4-way image classification set "Dataset" from GitHub (MITLLRacecar/Student); label vocabulary: asphalt, dirt, grassy, rocky.

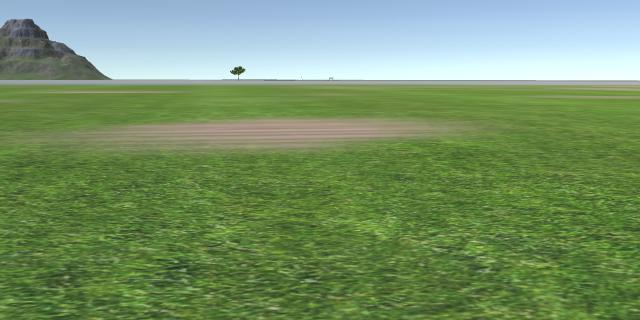
Label: grassy

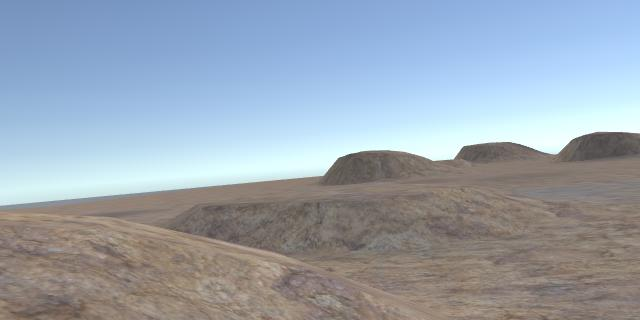
Label: rocky

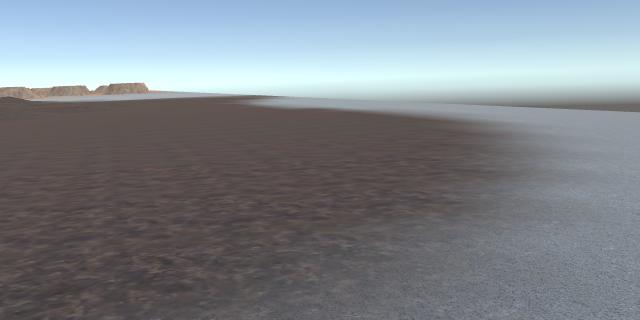
Label: dirt

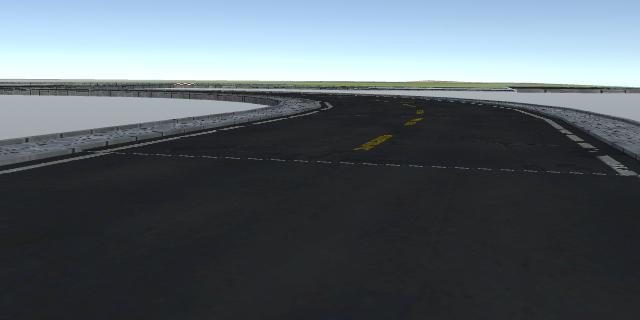
Label: asphalt

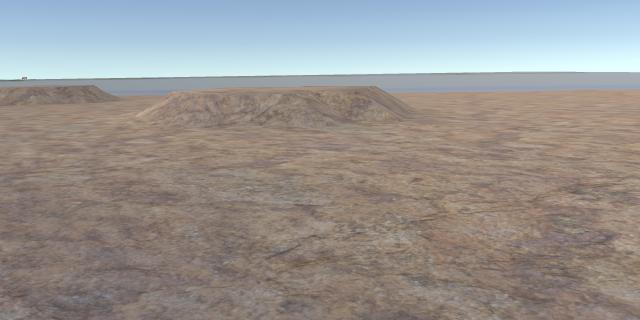
Label: rocky

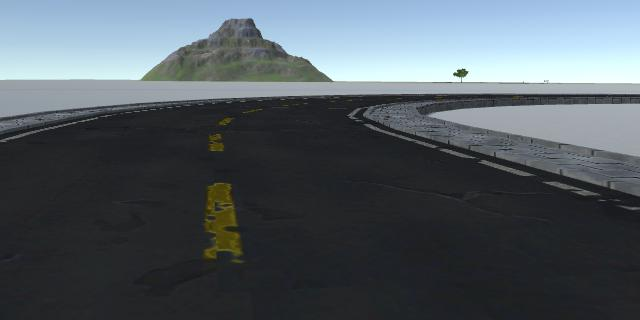
Label: asphalt
